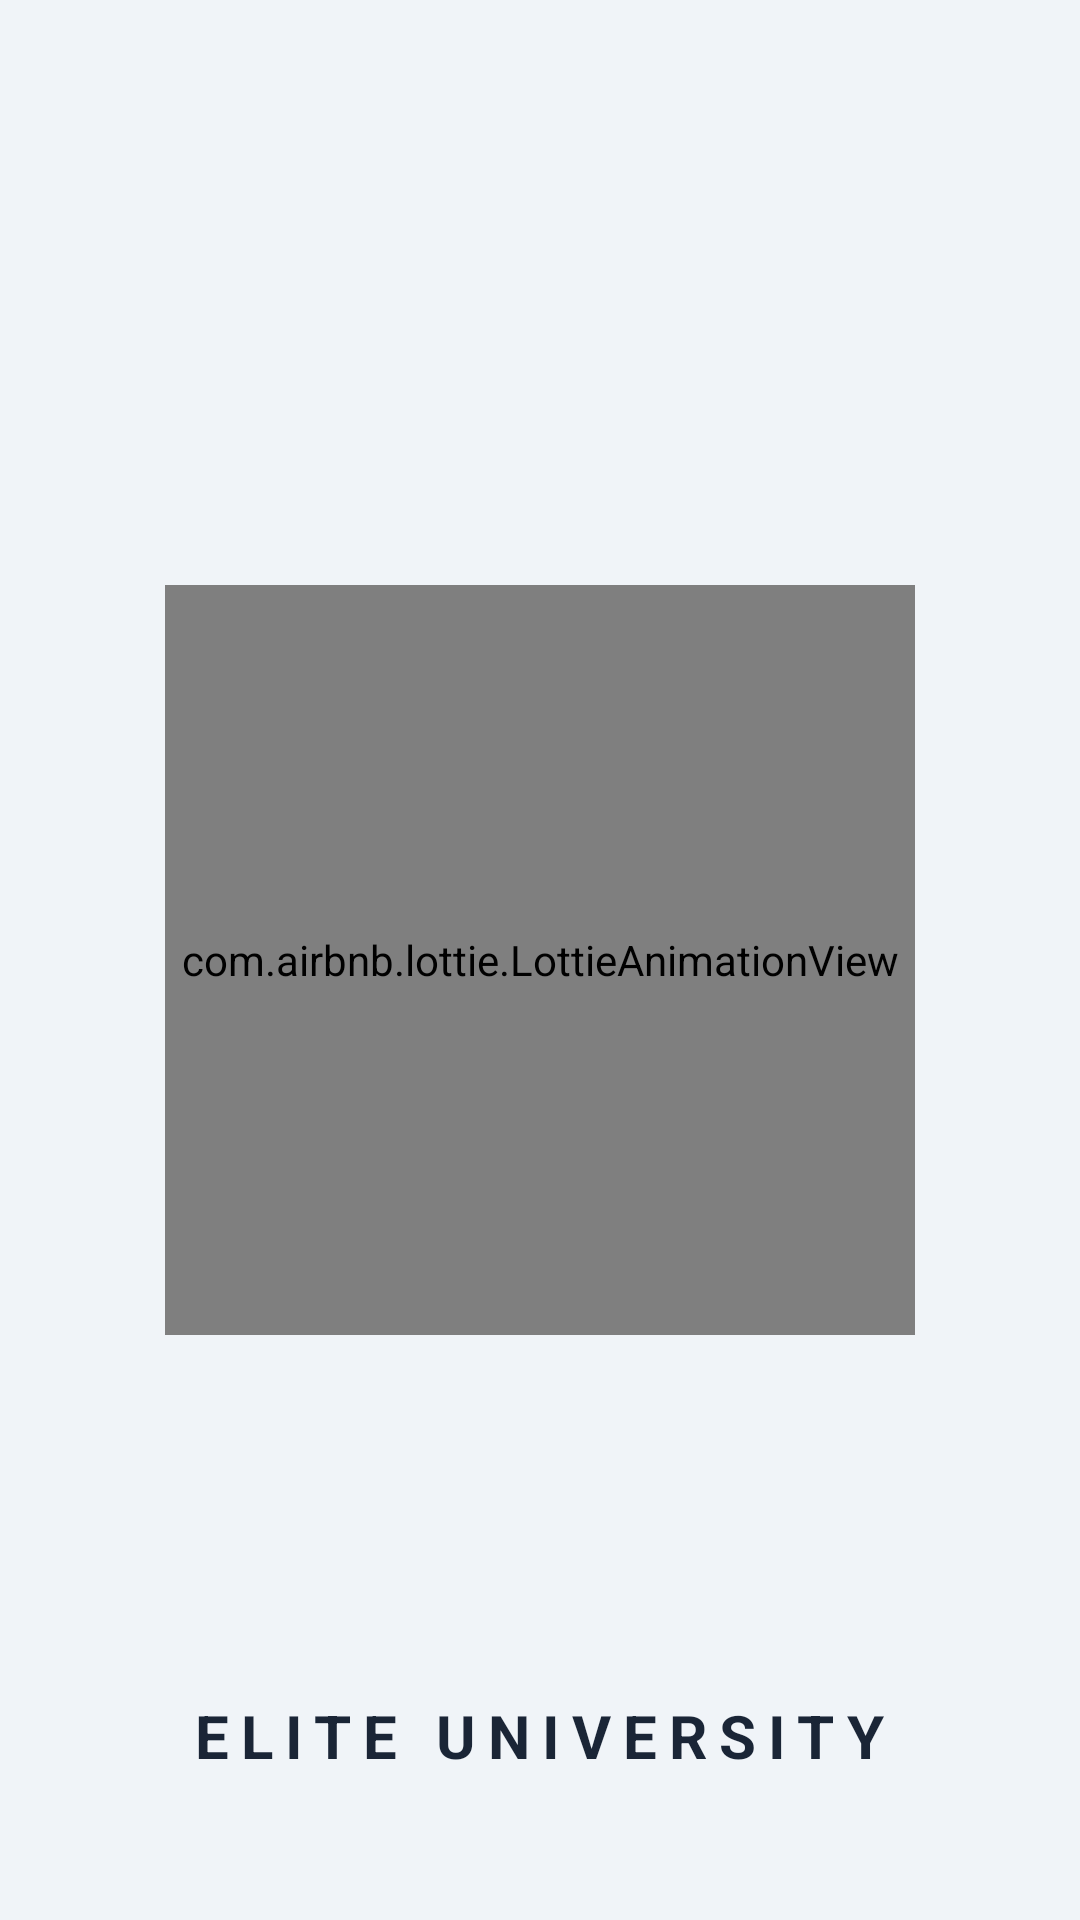

Write the Android layout XML for this screen, with the resource values it uses.
<!-- AndroidManifest.xml: activity theme Theme.SMS -->
<!-- res/layout/activity_splash.xml -->
<?xml version="1.0" encoding="utf-8"?>
<FrameLayout xmlns:android="http://schemas.android.com/apk/res/android"
    xmlns:app="http://schemas.android.com/apk/res-auto"
    android:layout_width="match_parent"
    android:layout_height="match_parent"
    android:background="@color/app_background">

    <com.airbnb.lottie.LottieAnimationView
        android:id="@+id/splashLottie"
        android:layout_width="250dp"
        android:layout_height="250dp"
        android:layout_gravity="center"
        app:lottie_autoPlay="true"
        app:lottie_loop="false"
        app:lottie_rawRes="@raw/login_animation" />

    <TextView
        android:layout_width="wrap_content"
        android:layout_height="wrap_content"
        android:layout_gravity="bottom|center_horizontal"
        android:layout_marginBottom="48dp"
        android:text="ELITE UNIVERSITY"
        android:textColor="@color/text_primary"
        android:textSize="20sp"
        android:textStyle="bold"
        android:letterSpacing="0.2" />

</FrameLayout>
<!-- resources referenced by this layout -->
<resources>
  <color name="app_background">#F0F4F8</color>
  <color name="text_primary">#1A2536</color>
  <style name="Theme.SMS" parent="Theme.Material3.DayNight.NoActionBar">
          
          <item name="colorPrimary">@color/electric_primary_blue</item>
          <item name="colorOnPrimary">@color/white</item>
          
          <item name="colorSecondary">@color/text_secondary</item>
          <item name="colorOnSecondary">@color/white</item>
          
          <item name="android:statusBarColor">@color/app_background</item>
          <item name="android:windowLightStatusBar">true</item>
          
          <item name="android:windowBackground">@color/app_background</item>
      </style>
  <color name="electric_primary_blue">#0066FF</color>
  <color name="white">#FFFFFFFF</color>
  <color name="text_secondary">#62758F</color>
</resources>
